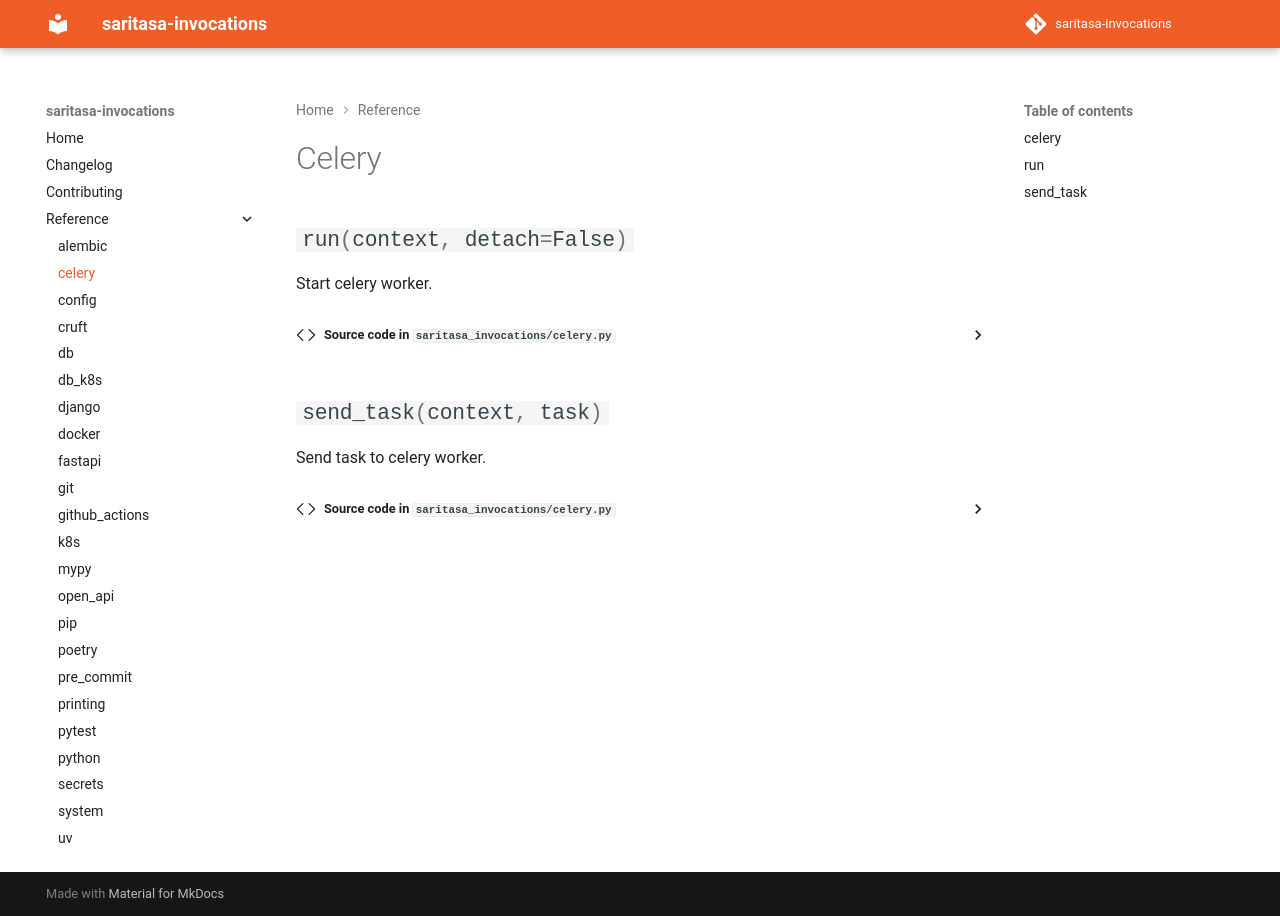

repository: saritasa-nest/saritasa-invocations · page: 1.13.0/reference/celery/index.html · generator: mkdocs

# Celery

:::saritasa_invocations.celery
